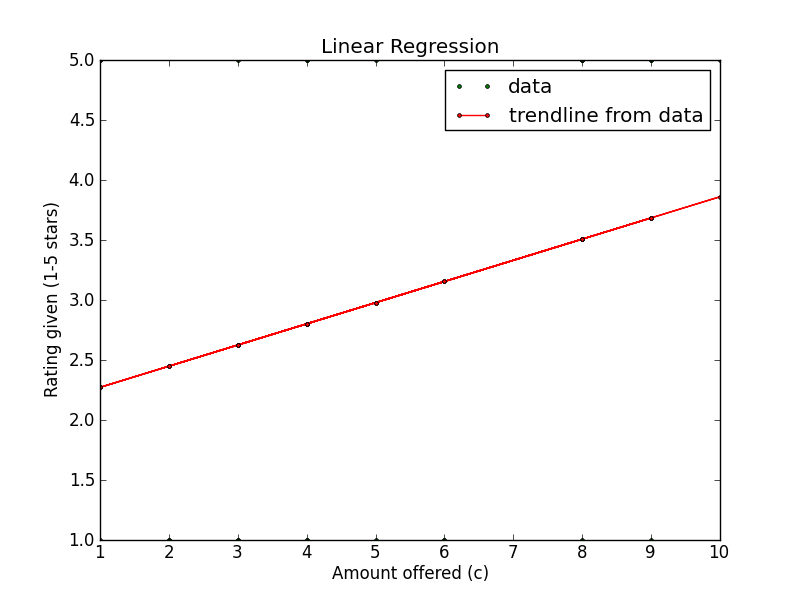

The file beside this chart, header and first rows:
Amount offered, Rating Left, Accepted offer?, Turker ID
4, 1, True, A2URXXQVE5GSWZ
8, 5, True, AMD1LYNQAH3R8
4, 5, True, A2URXXQVE5GSWZ
3, 1, True, AMD1LYNQAH3R8
5, 1, True, AMD1LYNQAH3R8
9, 1, True, A12A4GZTWNJFNY
4, 1, True, A2URXXQVE5GSWZ
6, 1, True, A2URXXQVE5GSWZ
9, 5, True, AMD1LYNQAH3R8
10, 5, True, A12A4GZTWNJFNY
8, 5, True, A12A4GZTWNJFNY
3, 5, True, A2URXXQVE5GSWZ
4, 5, True, A2URXXQVE5GSWZ
2, 1, True, A12A4GZTWNJFNY
3, 1, True, AMD1LYNQAH3R8
1, 1, True, A12A4GZTWNJFNY
8, 5, True, AMD1LYNQAH3R8
9, 5, True, A12A4GZTWNJFNY
2, 1, True, A12A4GZTWNJFNY
8, 1, True, AMD1LYNQAH3R8
1, 5, True, A12A4GZTWNJFNY
1, 5, False, A2URXXQVE5GSWZ
6, 1, False, A2URXXQVE5GSWZ
5, 5, True, AMD1LYNQAH3R8
